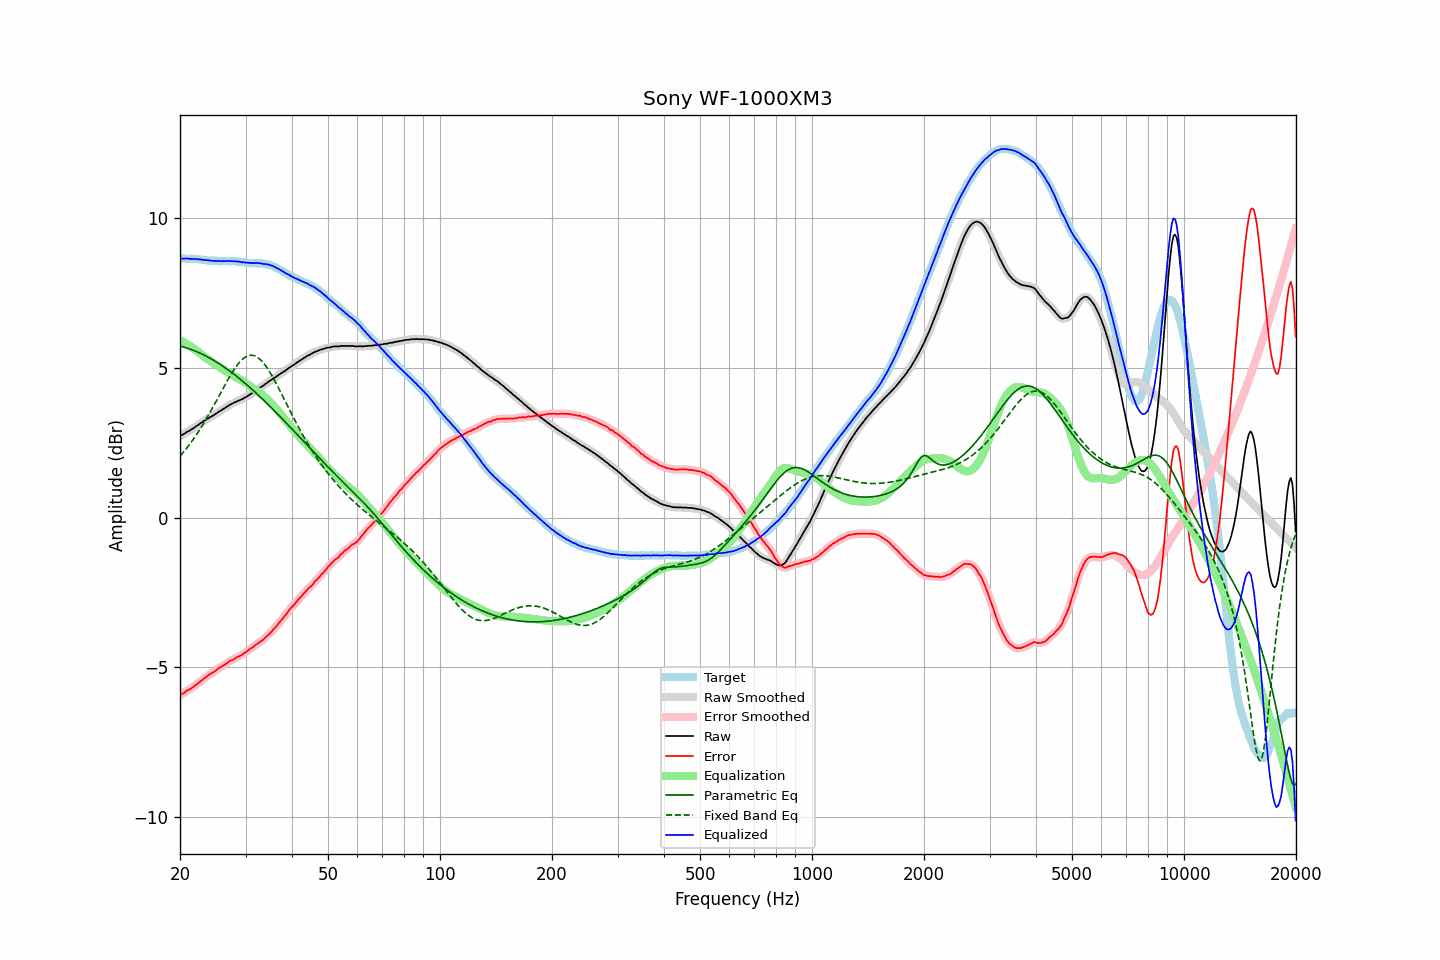

Source data for this figure (header and first rows):
frequency, raw, error, smoothed, error_smoothed, equalization, parametric_eq, fixed_band_eq, equalized_raw, equalized_smoothed, target
20.00, 2.72, -5.94, 2.72, -5.94, 5.93, 5.73, 2.05, 8.66, 8.66, 8.66
20.20, 2.75, -5.91, 2.75, -5.91, 5.91, 5.72, 2.12, 8.66, 8.66, 8.66
20.40, 2.78, -5.88, 2.79, -5.87, 5.88, 5.71, 2.18, 8.66, 8.66, 8.66
20.61, 2.81, -5.85, 2.82, -5.84, 5.84, 5.69, 2.24, 8.66, 8.66, 8.66
20.81, 2.85, -5.80, 2.85, -5.80, 5.81, 5.67, 2.31, 8.66, 8.66, 8.65
21.02, 2.88, -5.77, 2.88, -5.77, 5.78, 5.66, 2.38, 8.66, 8.66, 8.65
21.23, 2.90, -5.75, 2.91, -5.74, 5.74, 5.64, 2.45, 8.65, 8.65, 8.65
21.44, 2.94, -5.72, 2.94, -5.71, 5.71, 5.62, 2.52, 8.65, 8.65, 8.66
21.66, 2.97, -5.68, 2.98, -5.68, 5.67, 5.60, 2.60, 8.64, 8.65, 8.65
21.87, 3.01, -5.64, 3.01, -5.64, 5.63, 5.58, 2.67, 8.65, 8.65, 8.65
22.09, 3.05, -5.59, 3.05, -5.59, 5.59, 5.56, 2.75, 8.65, 8.64, 8.64
22.31, 3.08, -5.56, 3.09, -5.55, 5.55, 5.53, 2.83, 8.64, 8.64, 8.64
22.54, 3.12, -5.51, 3.12, -5.51, 5.51, 5.51, 2.91, 8.63, 8.63, 8.63
22.76, 3.16, -5.47, 3.16, -5.47, 5.47, 5.48, 3.00, 8.63, 8.63, 8.63
22.99, 3.19, -5.43, 3.20, -5.42, 5.42, 5.46, 3.09, 8.62, 8.62, 8.62
23.22, 3.23, -5.38, 3.23, -5.38, 5.38, 5.43, 3.17, 8.62, 8.61, 8.61
23.45, 3.26, -5.35, 3.27, -5.34, 5.34, 5.40, 3.26, 8.61, 8.61, 8.61
23.69, 3.30, -5.30, 3.30, -5.30, 5.30, 5.38, 3.36, 8.61, 8.61, 8.60
23.92, 3.33, -5.26, 3.33, -5.26, 5.27, 5.35, 3.45, 8.60, 8.60, 8.59
24.16, 3.36, -5.23, 3.36, -5.23, 5.23, 5.32, 3.55, 8.59, 8.59, 8.59
24.40, 3.39, -5.20, 3.39, -5.20, 5.19, 5.29, 3.64, 8.59, 8.59, 8.59
24.65, 3.42, -5.17, 3.43, -5.16, 5.16, 5.25, 3.74, 8.58, 8.58, 8.59
24.89, 3.46, -5.13, 3.46, -5.13, 5.12, 5.22, 3.84, 8.58, 8.58, 8.59
25.14, 3.49, -5.09, 3.50, -5.08, 5.09, 5.19, 3.94, 8.58, 8.58, 8.58
25.39, 3.53, -5.04, 3.53, -5.04, 5.05, 5.16, 4.04, 8.58, 8.58, 8.57
25.65, 3.56, -5.01, 3.56, -5.01, 5.01, 5.12, 4.14, 8.58, 8.58, 8.57
25.91, 3.59, -4.98, 3.60, -4.98, 4.98, 5.08, 4.24, 8.57, 8.57, 8.57
26.16, 3.63, -4.95, 3.63, -4.95, 4.94, 5.05, 4.34, 8.58, 8.57, 8.58
26.43, 3.66, -4.92, 3.66, -4.91, 4.91, 5.01, 4.44, 8.57, 8.57, 8.58
26.69, 3.70, -4.88, 3.70, -4.88, 4.87, 4.97, 4.54, 8.58, 8.58, 8.58
26.96, 3.73, -4.84, 3.73, -4.84, 4.84, 4.93, 4.63, 8.57, 8.58, 8.57
27.23, 3.77, -4.80, 3.77, -4.80, 4.81, 4.90, 4.72, 8.58, 8.58, 8.57
27.50, 3.79, -4.78, 3.80, -4.78, 4.78, 4.86, 4.81, 8.57, 8.57, 8.57
27.77, 3.82, -4.76, 3.82, -4.75, 4.75, 4.81, 4.90, 8.57, 8.57, 8.58
28.05, 3.85, -4.72, 3.85, -4.72, 4.72, 4.77, 4.98, 8.57, 8.57, 8.57
28.33, 3.87, -4.69, 3.88, -4.69, 4.69, 4.73, 5.05, 8.56, 8.57, 8.56
28.62, 3.90, -4.65, 3.90, -4.66, 4.66, 4.69, 5.13, 8.56, 8.56, 8.55
28.90, 3.92, -4.64, 3.92, -4.63, 4.63, 4.65, 5.19, 8.55, 8.55, 8.56
29.19, 3.94, -4.61, 3.94, -4.60, 4.60, 4.60, 5.25, 8.54, 8.55, 8.55
29.48, 3.96, -4.58, 3.97, -4.57, 4.57, 4.56, 5.30, 8.53, 8.54, 8.54
29.78, 4.00, -4.53, 4.00, -4.54, 4.53, 4.51, 5.34, 8.54, 8.53, 8.53
30.08, 4.02, -4.51, 4.03, -4.50, 4.50, 4.47, 5.38, 8.52, 8.52, 8.53
30.38, 4.06, -4.46, 4.06, -4.46, 4.46, 4.42, 5.40, 8.52, 8.52, 8.52
30.68, 4.09, -4.42, 4.09, -4.42, 4.42, 4.37, 5.42, 8.52, 8.52, 8.51
30.99, 4.13, -4.38, 4.13, -4.38, 4.38, 4.32, 5.43, 8.51, 8.51, 8.51
31.30, 4.16, -4.35, 4.16, -4.34, 4.34, 4.28, 5.42, 8.51, 8.51, 8.51
31.61, 4.20, -4.31, 4.20, -4.30, 4.30, 4.23, 5.41, 8.51, 8.51, 8.51
31.93, 4.24, -4.26, 4.24, -4.26, 4.27, 4.18, 5.39, 8.51, 8.51, 8.50
32.24, 4.28, -4.23, 4.28, -4.22, 4.23, 4.13, 5.36, 8.51, 8.51, 8.51
32.57, 4.31, -4.19, 4.32, -4.19, 4.19, 4.08, 5.33, 8.50, 8.51, 8.50
32.89, 4.35, -4.15, 4.35, -4.15, 4.15, 4.03, 5.28, 8.50, 8.50, 8.50
33.22, 4.38, -4.12, 4.38, -4.11, 4.11, 3.98, 5.23, 8.49, 8.49, 8.50
33.55, 4.41, -4.08, 4.42, -4.07, 4.06, 3.93, 5.16, 8.48, 8.48, 8.49
33.89, 4.46, -4.02, 4.46, -4.02, 4.02, 3.87, 5.09, 8.48, 8.48, 8.48
34.23, 4.49, -3.97, 4.50, -3.97, 3.97, 3.82, 5.02, 8.46, 8.47, 8.46
34.57, 4.54, -3.92, 4.54, -3.92, 3.92, 3.77, 4.94, 8.46, 8.46, 8.46
34.92, 4.57, -3.87, 4.58, -3.87, 3.87, 3.72, 4.85, 8.44, 8.44, 8.44
35.27, 4.61, -3.82, 4.61, -3.81, 3.81, 3.66, 4.76, 8.42, 8.43, 8.43
35.62, 4.65, -3.75, 4.65, -3.76, 3.75, 3.61, 4.67, 8.41, 8.40, 8.40
35.97, 4.68, -3.70, 4.68, -3.70, 3.69, 3.55, 4.57, 8.38, 8.38, 8.38
... 635 more rows
